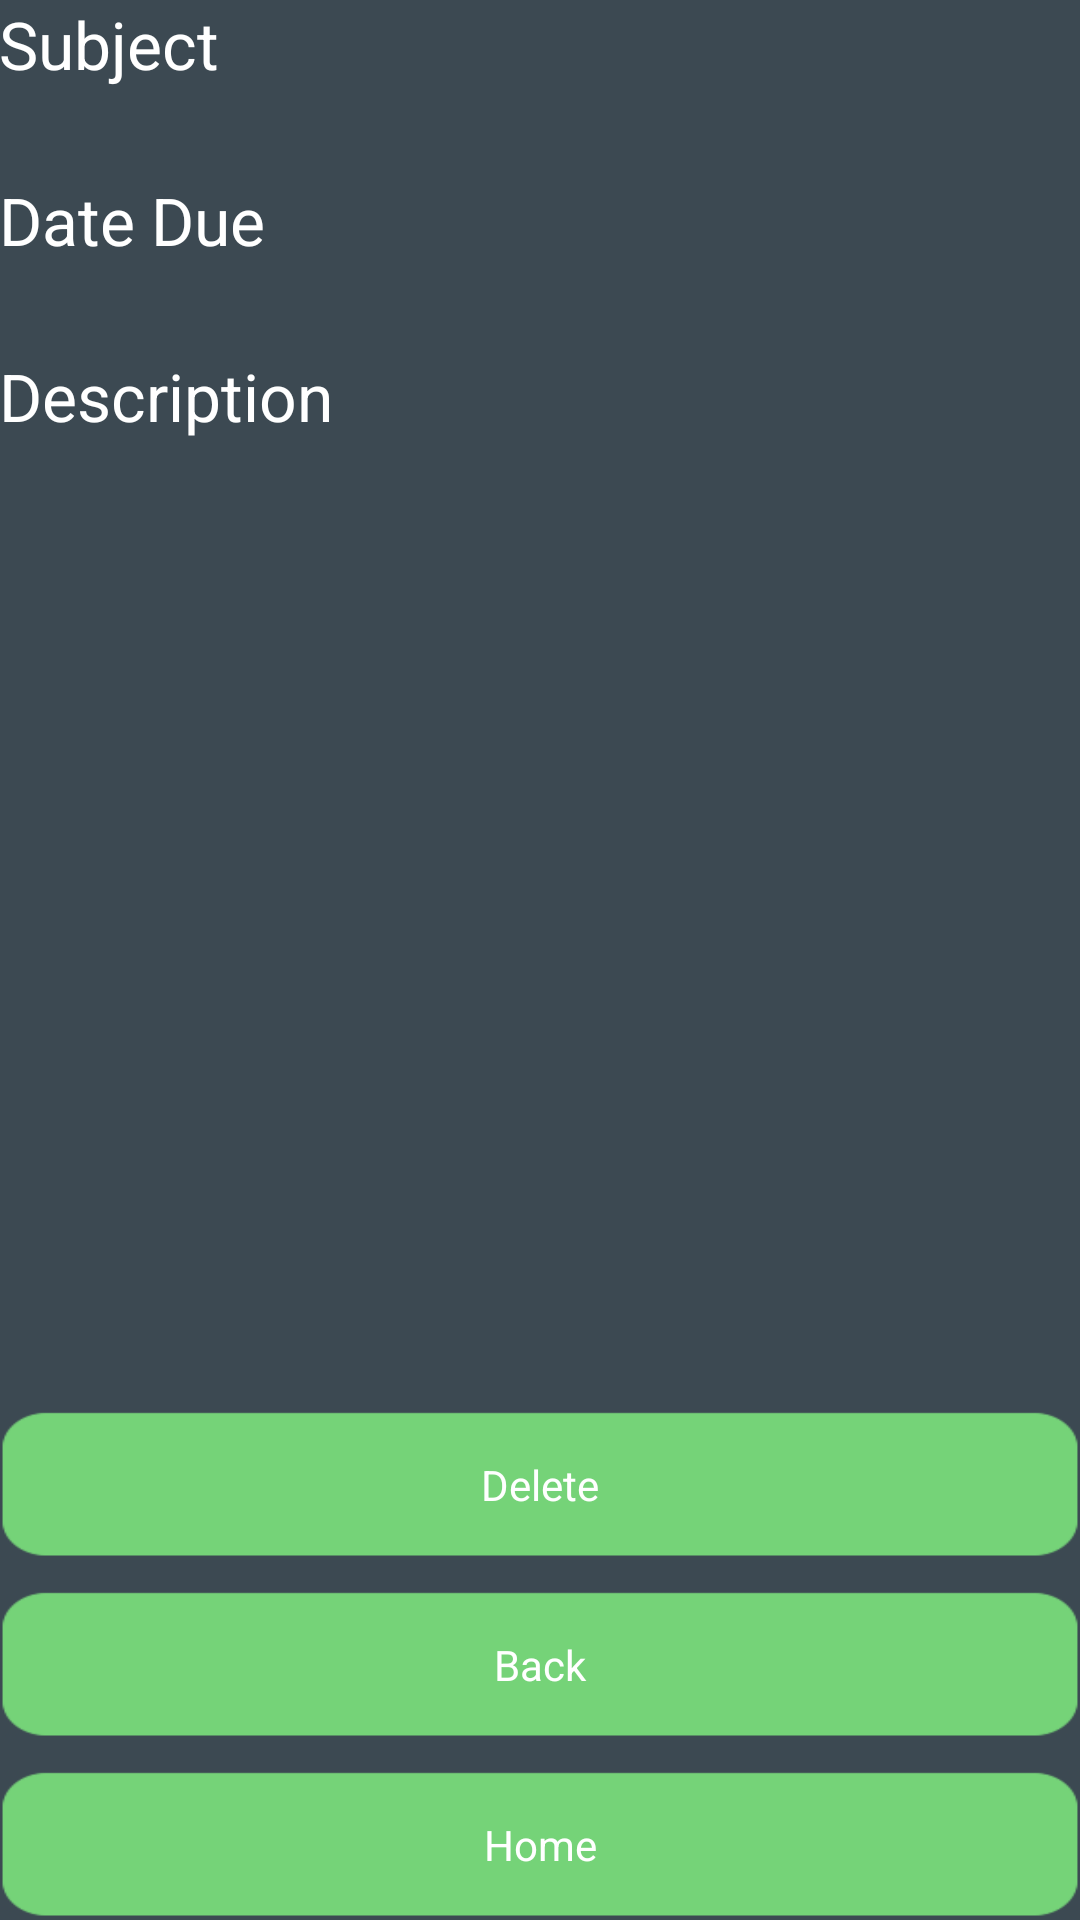

Here is an Android app screen rendered from its layout file. Give the layout XML and the strings, colors and styles it references.
<!-- AndroidManifest.xml: application theme AppTheme -->
<!-- res/layout/activity_eigth.xml -->
<RelativeLayout xmlns:android="http://schemas.android.com/apk/res/android"
    xmlns:tools="http://schemas.android.com/tools"
    android:layout_width="match_parent"
    android:layout_height="match_parent"
    android:paddingBottom="@dimen/activity_vertical_margin"
    android:paddingLeft="@dimen/activity_horizontal_margin"
    android:paddingRight="@dimen/activity_horizontal_margin"
    android:paddingTop="@dimen/activity_vertical_margin"
    tools:context=".EigthActivity" >

    <TextView
        android:layout_width="wrap_content"
        android:layout_height="wrap_content"
        android:textAppearance="?android:attr/textAppearanceLarge"
        android:id="@+id/textView81"
        android:layout_below="@+id/textView"
        android:layout_alignParentLeft="true"
        android:layout_alignParentStart="true"
        android:paddingBottom="@dimen/activity_vertical_margin"/>

    <TextView
        android:layout_width="wrap_content"
        android:layout_height="wrap_content"
        android:textAppearance="?android:attr/textAppearanceLarge"
        android:id="@+id/textView82"
        android:layout_below="@+id/textView2"
        android:layout_alignParentLeft="true"
        android:layout_alignParentStart="true"
        android:paddingBottom="@dimen/activity_vertical_margin"/>

    <TextView
        android:layout_width="wrap_content"
        android:layout_height="wrap_content"
        android:textAppearance="?android:attr/textAppearanceLarge"
        android:id="@+id/textView83"
        android:layout_below="@+id/textView3"
        android:layout_alignParentLeft="true"
        android:layout_alignParentStart="true"
        android:paddingBottom="@dimen/activity_vertical_margin"/>

    <TextView
        android:layout_width="wrap_content"
        android:layout_height="wrap_content"
        android:textAppearance="?android:attr/textAppearanceLarge"
        android:text="Subject"
        android:id="@+id/textView"
        android:layout_alignParentTop="true"
        android:layout_alignParentLeft="true"
        android:layout_alignParentStart="true"
        android:paddingBottom="@dimen/activity_vertical_margin"/>

    <TextView
        android:layout_width="wrap_content"
        android:layout_height="wrap_content"
        android:textAppearance="?android:attr/textAppearanceLarge"
        android:text="Date Due"
        android:id="@+id/textView2"
        android:layout_centerVertical="true"
        android:layout_below="@+id/textView81"
        android:paddingBottom="@dimen/activity_vertical_margin"/>

    <TextView
        android:layout_width="wrap_content"
        android:layout_height="wrap_content"
        android:textAppearance="?android:attr/textAppearanceLarge"
        android:text="Description"
        android:id="@+id/textView3"
        android:layout_below="@+id/textView82"
        android:paddingBottom="@dimen/activity_vertical_margin"/>

    <Button
        android:layout_width="match_parent"
        android:layout_height="wrap_content"
        android:text="Home"
        android:id="@+id/button81"
        android:layout_alignParentBottom="true"
        android:layout_centerHorizontal="true"
        style="@style/ButtonGreen" />

    <Button
        android:layout_width="match_parent"
        android:layout_height="wrap_content"
        android:text="Back"
        android:id="@+id/button83"
        android:layout_above="@+id/button81"
        android:layout_alignParentLeft="true"
        android:layout_alignParentStart="true"
        android:layout_marginBottom="10dp"
        style="@style/ButtonGreen" />

    <Button
        android:layout_width="match_parent"
        android:layout_height="wrap_content"
        android:text="Delete"
        android:id="@+id/button82"
        android:layout_above="@+id/button83"
        android:layout_alignParentLeft="true"
        android:layout_alignParentStart="true"
        android:layout_marginBottom="10dp"
        style="@style/ButtonGreen" />

</RelativeLayout>
<!-- resources referenced by this layout -->
<resources>
  <style name="ButtonGreen" parent="@android:style/Widget.Button">
          <item name="android:textColor">#FFFFFF</item>
          <item name="android:background">@drawable/btngreen</item>
          <item name="android:layout_width">80.0dp</item>
          <item name="android:layout_height">180.0dp</item>
  
      </style>
  <style name="AppTheme" parent="AppBaseTheme">
          
          <item name="android:background">#3C4952
          </item>
  
  
  
  
  
  
  
  
      </style>
  <!-- drawable btngreen: png bitmap (drawable-xhdpi, 2218 bytes) -->
  <style name="AppBaseTheme" parent="android:Theme.Black.NoTitleBar.Fullscreen">
          
  
          <item name="android:editTextStyle">@style/textEntry</item>
  
  
      </style>
  <style name="textEntry" parent="@android:style/Widget.EditText">
  
          <item name="android:textColor">@android:color/black</item>
          <item name="android:background">@drawable/abc_textfield_search_right_default_holo_dark</item>
      </style>
</resources>
